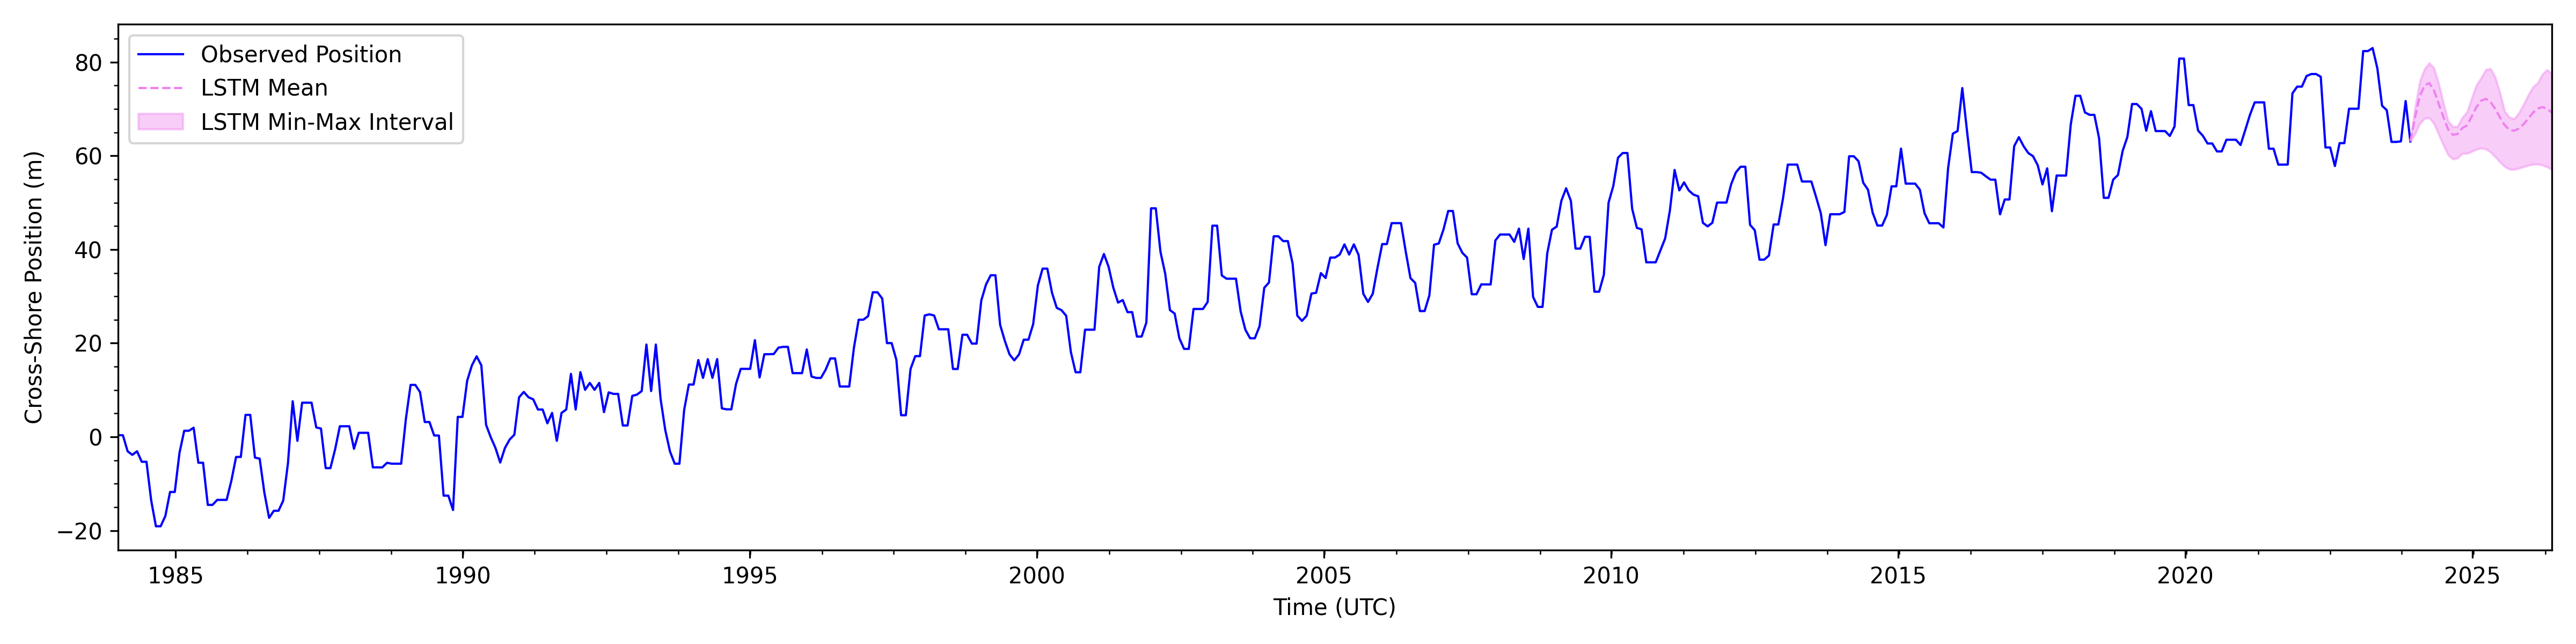

The file beside this chart, header and first rows:
time, forecast_mean, forecast_upper_conf, forecast_lower_conf
2023-12-02, 63.08, 63.08, 63.08
2024-01-01, 68.26, 70.3, 64.71
2024-01-31, 72.72, 75.9, 66.85
2024-03-01, 74.99, 78.52, 67.96
2024-03-31, 75.52, 79.81, 68.14
2024-04-30, 73.99, 78.73, 66.88
2024-05-30, 71.12, 75.43, 64.55
2024-06-29, 68.31, 71.29, 62.32
2024-07-29, 65.65, 67.4, 60.21
2024-08-28, 64.48, 66.2, 59.3
2024-09-27, 64.64, 66.3, 59.5
2024-10-27, 65.89, 68.13, 60.53
2024-11-26, 66.49, 69.34, 60.5
2024-12-26, 68.38, 72.26, 60.91
2025-01-25, 70.38, 75.05, 61.38
2025-02-24, 71.75, 76.62, 61.62
2025-03-26, 72.16, 78.4, 61.45
2025-04-25, 71.48, 78.6, 60.79
2025-05-25, 70, 76.77, 59.77
2025-06-24, 68.19, 73.4, 58.66
2025-07-24, 66.55, 69.48, 57.69
2025-08-23, 65.55, 68.2, 57.14
2025-09-22, 65.34, 67.89, 57.07
2025-10-22, 65.82, 69.13, 57.33
2025-11-21, 66.72, 70.93, 57.64
2025-12-21, 67.96, 72.97, 57.95
2026-01-20, 69.2, 74.69, 58.17
2026-02-19, 70.08, 75.55, 58.21
2026-03-21, 70.4, 77.4, 58.02
2026-04-20, 70.07, 78.36, 57.62
2026-05-20, 69.21, 77.48, 57.07
